Run: headless pygame with SDL's dummy video driver; simulated clock (each Clock.tick advances the game by its frame time, no real sleeping); random seed 0; keys injected as events and as key.get_pressed() state; no mouse input.
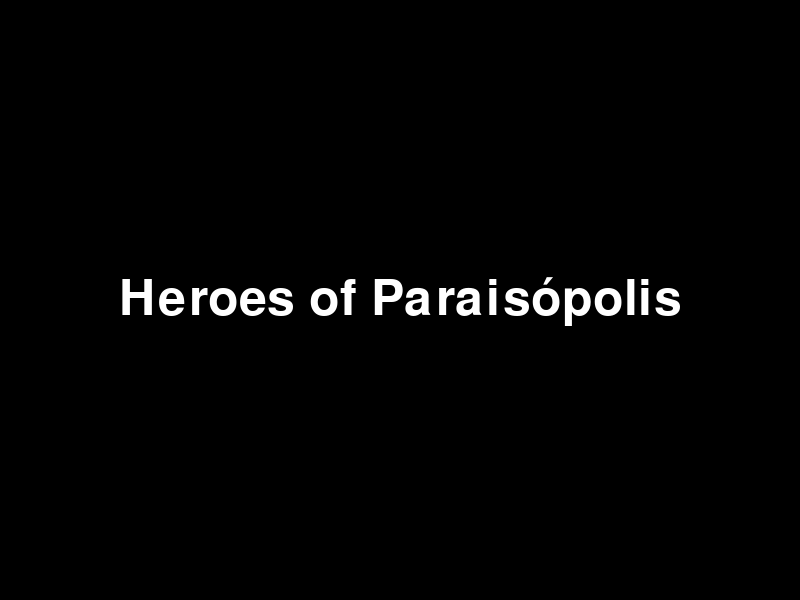
Frame 1 of 4 · flips 1–60 · no input
Frame 2 of 4 · flips 61–180 · tapped SPACE, RETURN · held RIGHT (→), D · screen unchanged from frame 1, image omitted
Frame 3 of 4 · flips 181–300 · held DOWN (↓), S · screen unchanged from frame 2, image omitted
Frame 4 of 4 · flips 301–420 · held LEFT (←), A, UP (↑), W · screen unchanged from frame 3, image omitted

The pygame program that drew these frames:

import pygame
import sys

# Initialize pygame
pygame.init()

# Screen dimensions
SCREEN_WIDTH = 800
SCREEN_HEIGHT = 600

# Colors
WHITE = (255, 255, 255)
BLACK = (0, 0, 0)

# Create the screen
screen = pygame.display.set_mode((SCREEN_WIDTH, SCREEN_HEIGHT))
pygame.display.set_caption("Heroes of Paraisópolis")

# Font for the title
font = pygame.font.Font(None, 74)
title_text = font.render("Heroes of Paraisópolis", True, WHITE)


# Main game loop
running = True
while running:
    for event in pygame.event.get():
        if event.type == pygame.QUIT:
            running = False

    # Fill the screen with a background color
    screen.fill(BLACK)

    # Draw the title text between the sword and shield
    screen.blit(title_text, (SCREEN_WIDTH // 2 - title_text.get_width() // 2, SCREEN_HEIGHT // 2 - title_text.get_height() // 2))

    # Update the display
    pygame.display.flip()

# Quit pygame
pygame.quit()
sys.exit()
